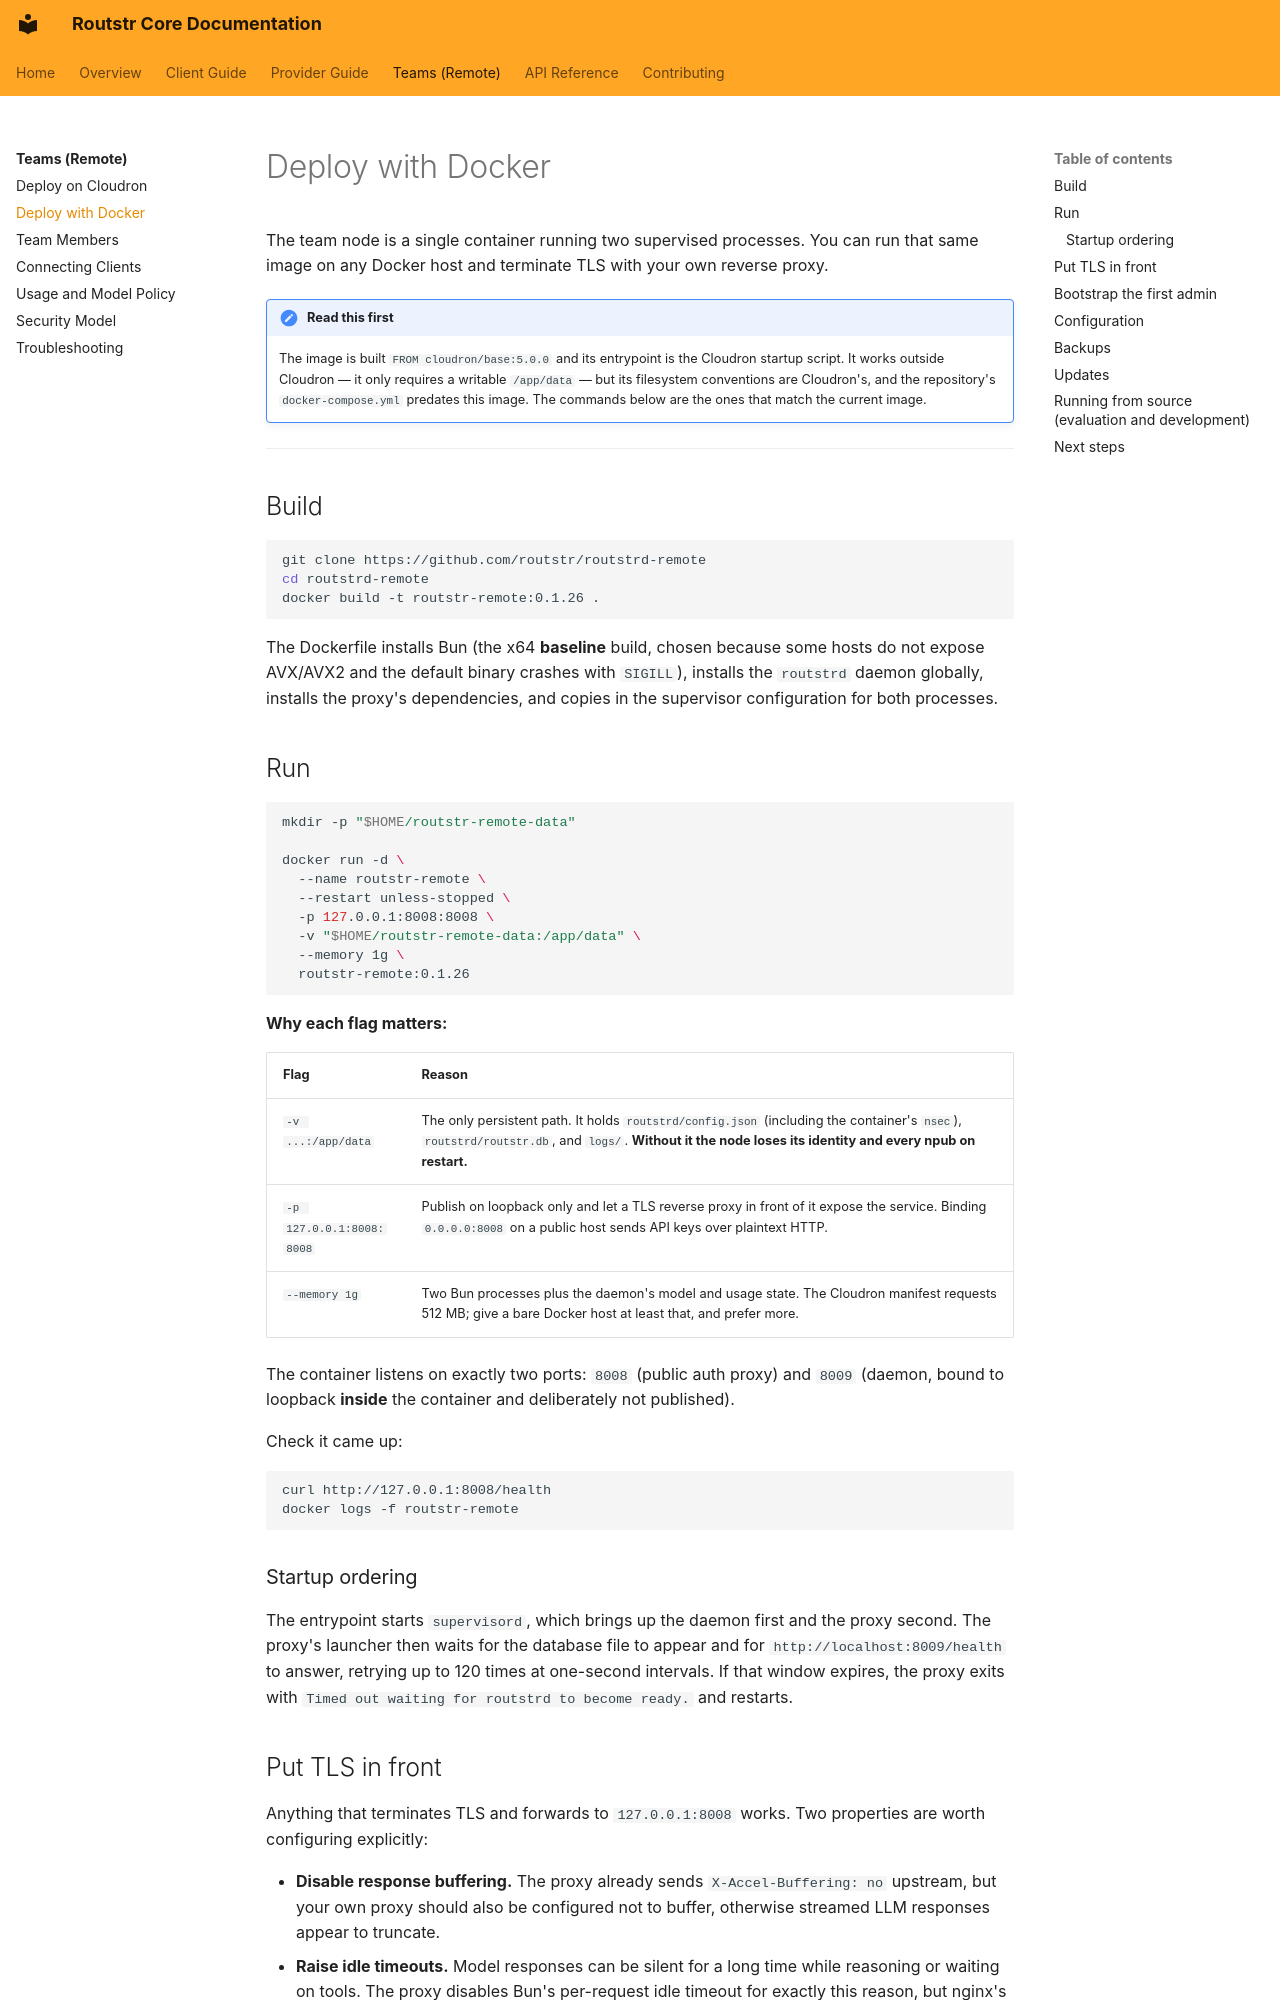

repository: Routstr/routstr-core · page: teams/deploy-docker/index.html · generator: mkdocs

# Deploy with Docker

The team node is a single container running two supervised processes. You can run that same image on any Docker host and terminate TLS with your own reverse proxy.

!!! note "Read this first"
    The image is built `FROM cloudron/base:5.0.0` and its entrypoint is the Cloudron startup script. It works outside Cloudron — it only requires a writable `/app/data` — but its filesystem conventions are Cloudron's, and the repository's `docker-compose.yml` predates this image. The commands below are the ones that match the current image.

---

## Build

```bash
git clone https://github.com/routstr/routstrd-remote
cd routstrd-remote
docker build -t routstr-remote:0.1.26 .
```

The Dockerfile installs Bun (the x64 **baseline** build, chosen because some hosts do not expose AVX/AVX2 and the default binary crashes with `SIGILL`), installs the `routstrd` daemon globally, installs the proxy's dependencies, and copies in the supervisor configuration for both processes.

## Run

```bash
mkdir -p "$HOME/routstr-remote-data"

docker run -d \
  --name routstr-remote \
  --restart unless-stopped \
  -p 127.0.0.1:8008:8008 \
  -v "$HOME/routstr-remote-data:/app/data" \
  --memory 1g \
  routstr-remote:0.1.26
```

**Why each flag matters:**

| Flag | Reason |
|---|---|
| `-v ...:/app/data` | The only persistent path. It holds `routstrd/config.json` (including the container's `nsec`), `routstrd/routstr.db`, and `logs/`. **Without it the node loses its identity and every npub on restart.** |
| `-p 127.0.0.1:8008:8008` | Publish on loopback only and let a TLS reverse proxy in front of it expose the service. Binding `0.0.0.0:8008` on a public host sends API keys over plaintext HTTP. |
| `--memory 1g` | Two Bun processes plus the daemon's model and usage state. The Cloudron manifest requests 512 MB; give a bare Docker host at least that, and prefer more. |

The container listens on exactly two ports: `8008` (public auth proxy) and `8009` (daemon, bound to loopback **inside** the container and deliberately not published).

Check it came up:

```bash
curl http://127.0.0.1:8008/health
docker logs -f routstr-remote
```

### Startup ordering

The entrypoint starts `supervisord`, which brings up the daemon first and the proxy second. The proxy's launcher then waits for the database file to appear and for `http://localhost:8009/health` to answer, retrying up to 120 times at one-second intervals. If that window expires, the proxy exits with `Timed out waiting for routstrd to become ready.` and restarts.
